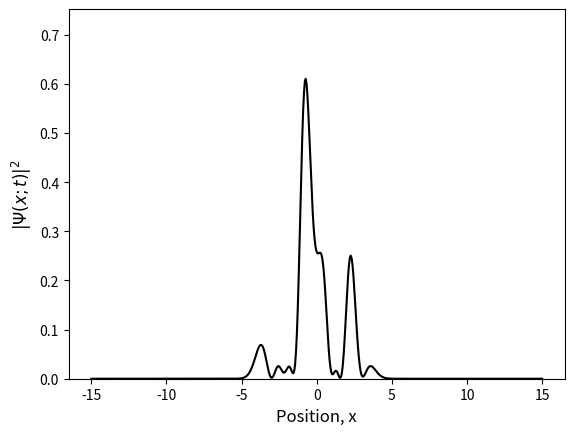

Source code (Python):
"""
This script simulates the time-evolution of the wave packet for a 
particle trapped in a harmonic potential. The initial state is fixed by
more or less randomly select the coefficients in a linear combination 
of theoin the eigen states of the Hamiltonian.

The particle is assumed to have unit mass.

Numerical input parameters: 
 Ttotal    - the duration of the simulation
 dt        - numerical time step, serves to tune the speed of the simulation
 N         - number of grid points, should be 2^n
 L         - the size of the numerical domain; it extends from -L/2 to L/2
 
Physical input parameters:
Avector   - the set of coefficients defining the initial state 
Kpot      - strength of the harmonic potential
 
All input parameters are hard coded initially.
""" 

# Libraries
import numpy as np
from matplotlib import pyplot as plt

# Numerical time parameters:
Ttotal = 30
dt = 0.05

# Grid parameters
L = 30
N = 512              # For FFT's sake, we should have N=2^n

# Physical parameters:
Kpot = 1
# Assign values to the first few
Avector = [4, 1, .1, 2, 1, .7, .3, .5, 2, 1]
# Number of states in our basis
Nstates = len(Avector)
# Ensure normalization
Avector = Avector/np.sqrt(np.sum(np.abs(Avector)**2))

# Set up the grid.
x = np.linspace(-L/2, L/2, N)
h = L/(N+1)

# Set up Hamiltonian
# Kinetic energy:
# Determine double derivative by means of the fast Fourier transform.
# Set up vector of k-values
k_max = np.pi/h
dk = 2*k_max/N
k = np.append(np.linspace(0, k_max-dk, int(N/2)), 
              np.linspace(-k_max, -dk, int(N/2)))
# Transform identity matrix
Tmat_FFT = np.fft.fft(np.identity(N, dtype=complex), axis = 0)
# Multiply by (ik)^2
Tmat_FFT = np.matmul(np.diag(-k**2), Tmat_FFT)
# Transform back to x-representation. 
Tmat_FFT = np.fft.ifft(Tmat_FFT, axis = 0)
# Correct pre-factor
Tmat_FFT = -1/2*Tmat_FFT    
# Potential energy:
V = np.diag(Kpot/2*x**2)

# Total Hamiltonian
Ham = Tmat_FFT + V


# Diagaonalize Hamiltonian (Hermitian matrix)
EigVector, EigStates = np.linalg.eigh(Ham)
# Normalize eigenstates
EigStates = EigStates/np.sqrt(h)
# Truncate
EigVector = EigVector[0:Nstates]
EigStates = EigStates[:, 0:Nstates]

# Check and correct sign og eigen states
for n in range(0, Nstates): 
  if np.abs(np.min((x>0)*EigStates[:,n])) > \
  np.max((x>0)*EigStates[:,n]):
    EigStates[:,n] = -EigStates[:,n]


#
# Construct initial condition
#
# Wave function
Psi = np.matmul(EigStates, np.transpose(Avector))


# Initiate plot
plt.ion()
fig = plt.figure(1)
plt.clf()
ax = fig.add_subplot()
MaxY = np.max(np.abs(Psi)**2)
ax.set(ylim=(0, 1.5*MaxY))                # Fix window
line1, = ax.plot(x, np.abs(Psi)**2, '-', color='black')
plt.xlabel('Position, x', fontsize = 12)
plt.ylabel(r'$|\Psi(x; t)|^2$', fontsize = 12)

# Loop over time
t = 0
while t < Ttotal:  
  # Update time
  t=t+dt
  # Update wave packet
  AvectorTime = np.exp(-1j*EigVector*t)*Avector
  Psi = np.matmul(EigStates, np.transpose(AvectorTime))
  # Update data for plots
  line1.set_ydata(np.power(np.abs(Psi), 2))
  # Update plots
  fig.canvas.draw()
  #fig.canvas.flush_events()
  plt.pause(0.01)